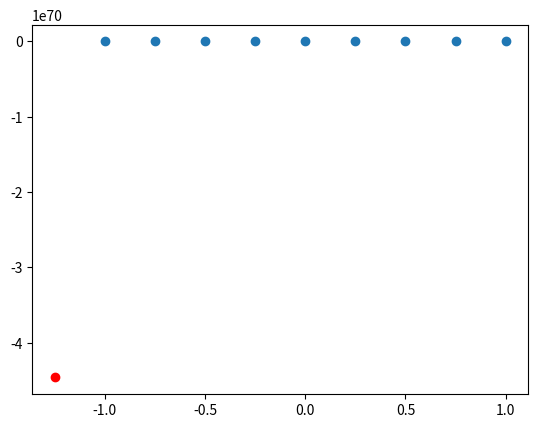

Reproduce this figure in Python.
import math
import matplotlib.pyplot as plt
import numpy as np
Z=[-1.14159,-1.23368,-1.2758,-1.27445,-1.23452,-1.15954,-1.05189,-0.54357,-0.3122]
Y=[]
for value in Z:
    Y.append(value+1/15)
def cac_moc_noi_suy_toi_uu(i,a,b):
    return 1/2*((b-a)*math.cos((2*i+1)*math.pi/(2*8+2))+(b+a))
X=[]
for i in range(0,9):
    X.append(cac_moc_noi_suy_toi_uu(i,1,5))

def mau_so(index):
    mau=1
    for i in range(len(X)):
        if i!=index:
            mau*=(X[index]-X[i])
    return mau
def cong_thuc_ns(X):
    danh_sach_mau_so=[]
    for i in range(len(X)):
        danh_sach_mau_so.append(mau_so(i))
    cong_thuc_noi_suy=""
    for j in range(len(danh_sach_mau_so)):
        cong_thuc_noi_suy=""
        yi_mul_Li=""
        for i in range(len(X)):
            if i!=j:
                yi_mul_Li+=f"(x-{X[i]})" 
        cong_thuc_noi_suy+=yi_mul_Li+"/"+f"{danh_sach_mau_so[j]}"
        print(cong_thuc_noi_suy)

moc_noi_suy=[]
for i in range(0,9):
    moc_noi_suy.append(-1+0.25*i)
def bang_sai_phan(Y):
    X=np.zeros((len(Y),len(Y)),float)
    for i in range(len(Y)):
        X[0][i]=Y[i]
    for i in range(1,len(Y)):
        for j in range(len(Y)-i):
            X[i][j]=X[i-1][j+1]-X[i-1][j]
    return X

def giai_thua(n):
    if n==0:
        return 1
    else:
        return n*giai_thua(n-1)
def phi_t(value):
    def ham_tich(value,n):
        output=1
        for i in range(n+1):
            output*=(value-i)
        return output

    result=(value-Y[0])
    for i in range(1,len(Y)-1):
        result-=bang_sai_phan(Y)[i+1][0]*ham_tich(value,i)/math.factorial(i+1)
    return result/bang_sai_phan(Y)[1][0]

def noi_suy_nguoc(value):
    bang_kqua=[(value-Y[0])/bang_sai_phan(Y)[1][0]]
    for i in range(9):
        bang_kqua.append(phi_t(bang_kqua[i]))
    return bang_kqua

plt.scatter(moc_noi_suy,Y)
plt.scatter(-1.25,-4.461118929370708e+70,c='r')
plt.show()

